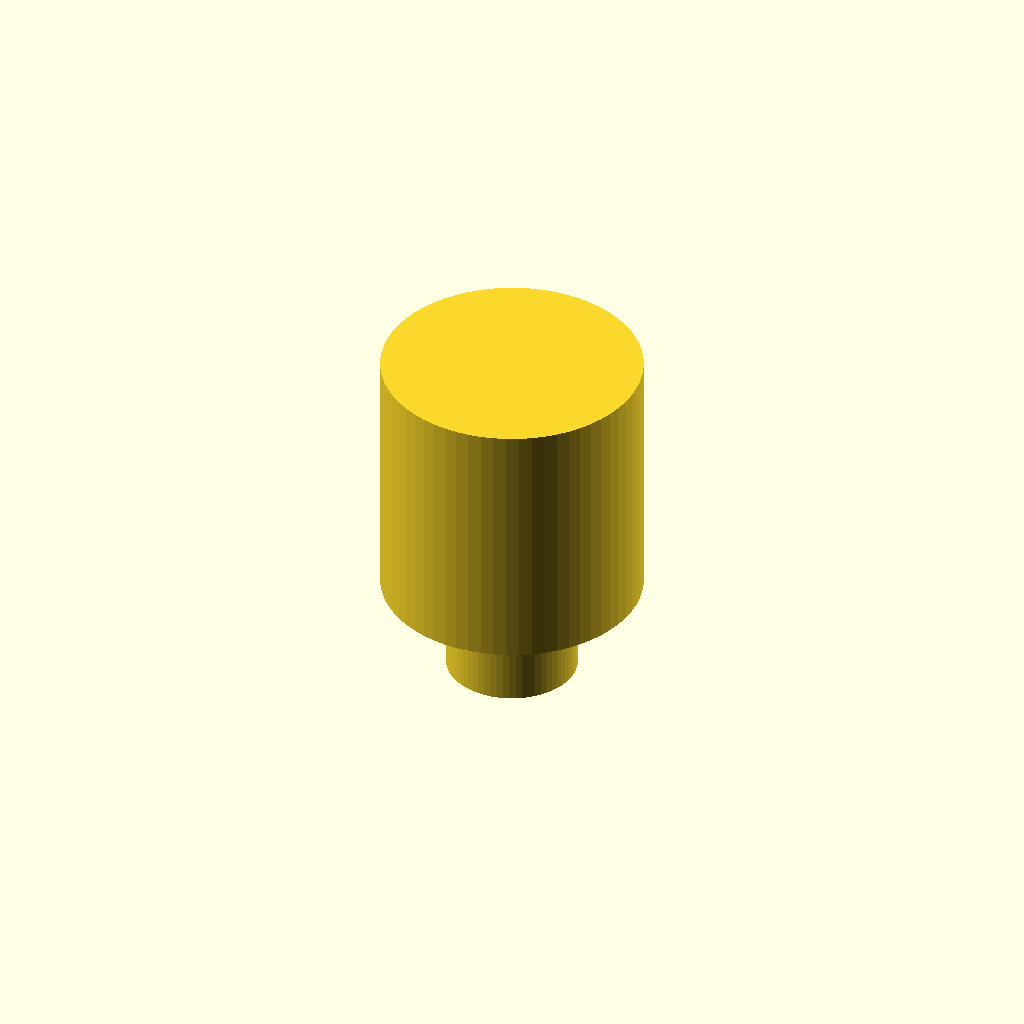
Cell 1 — every parameter at its default value.
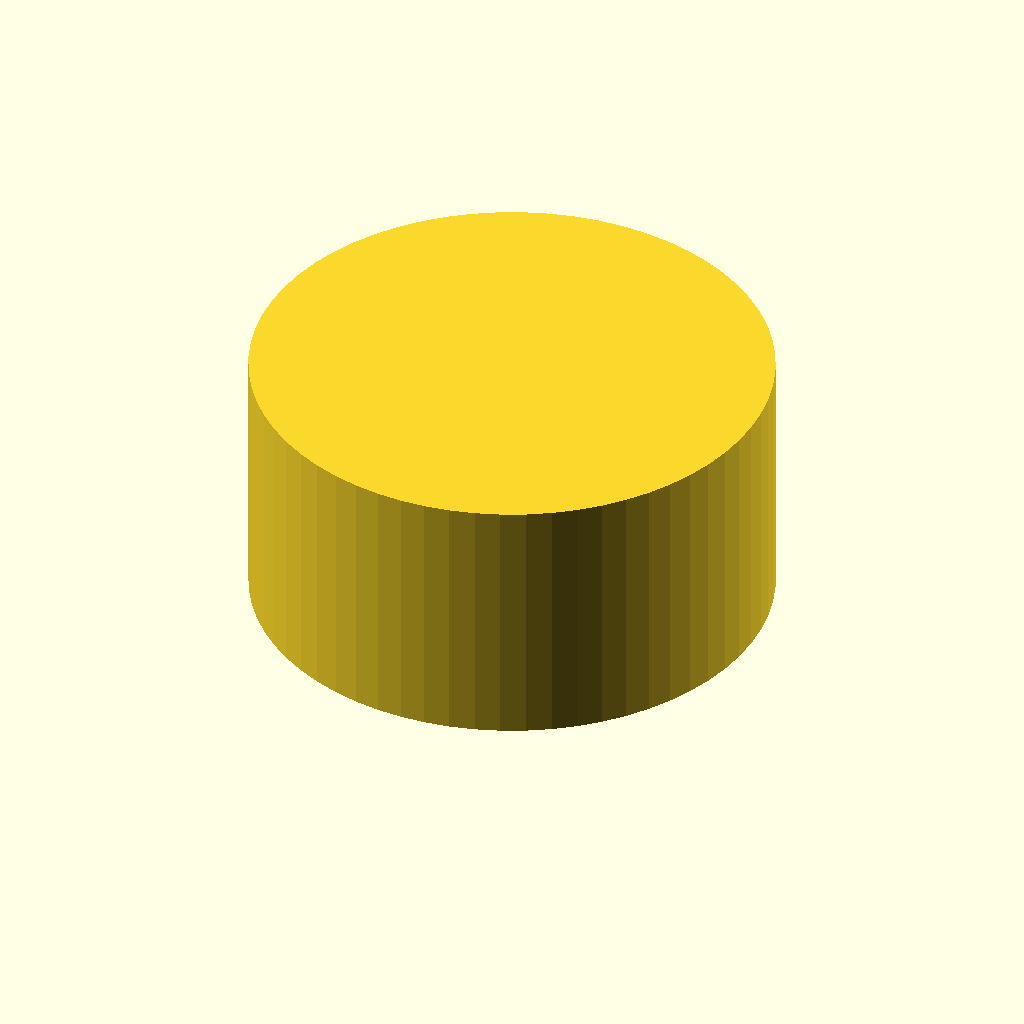
Cell 2 — outer_diameter set to 80, the other parameters unchanged.
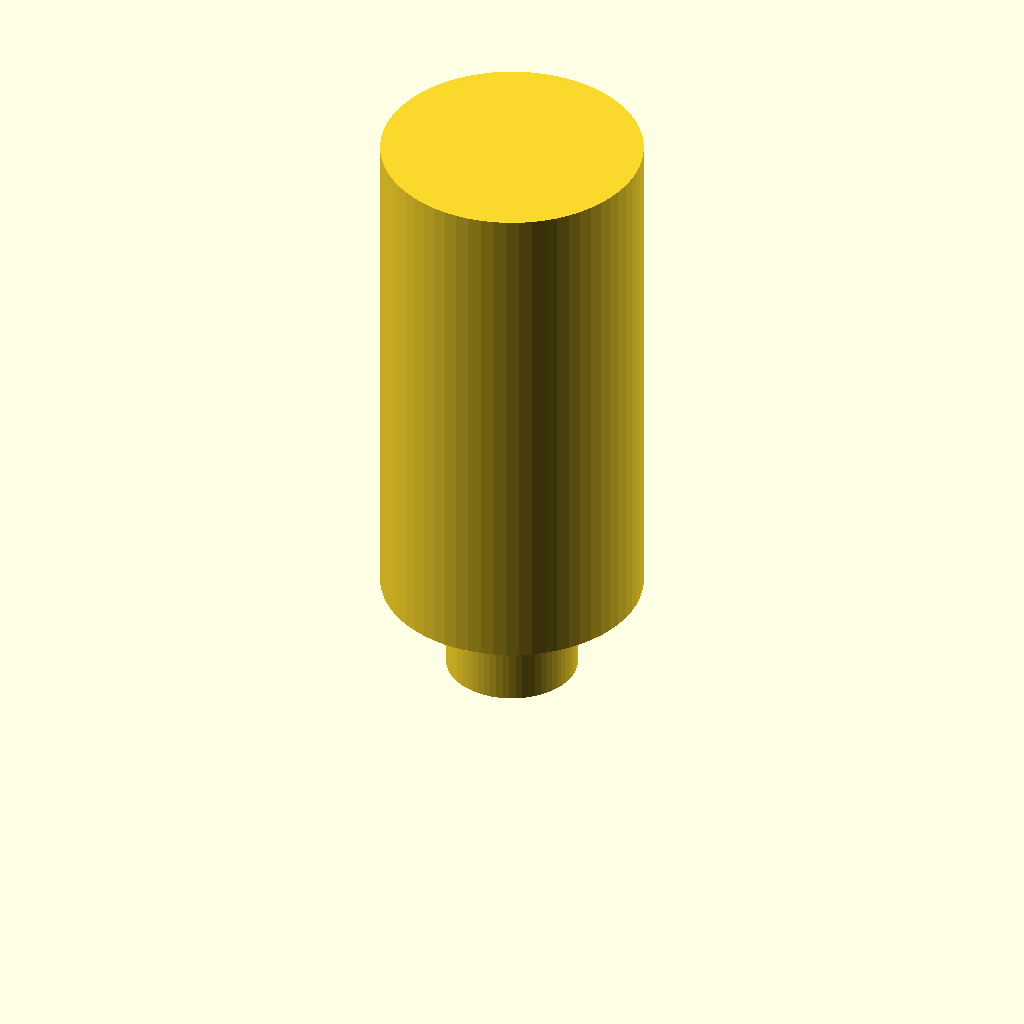
Cell 3: the same model with outer_height = 80.
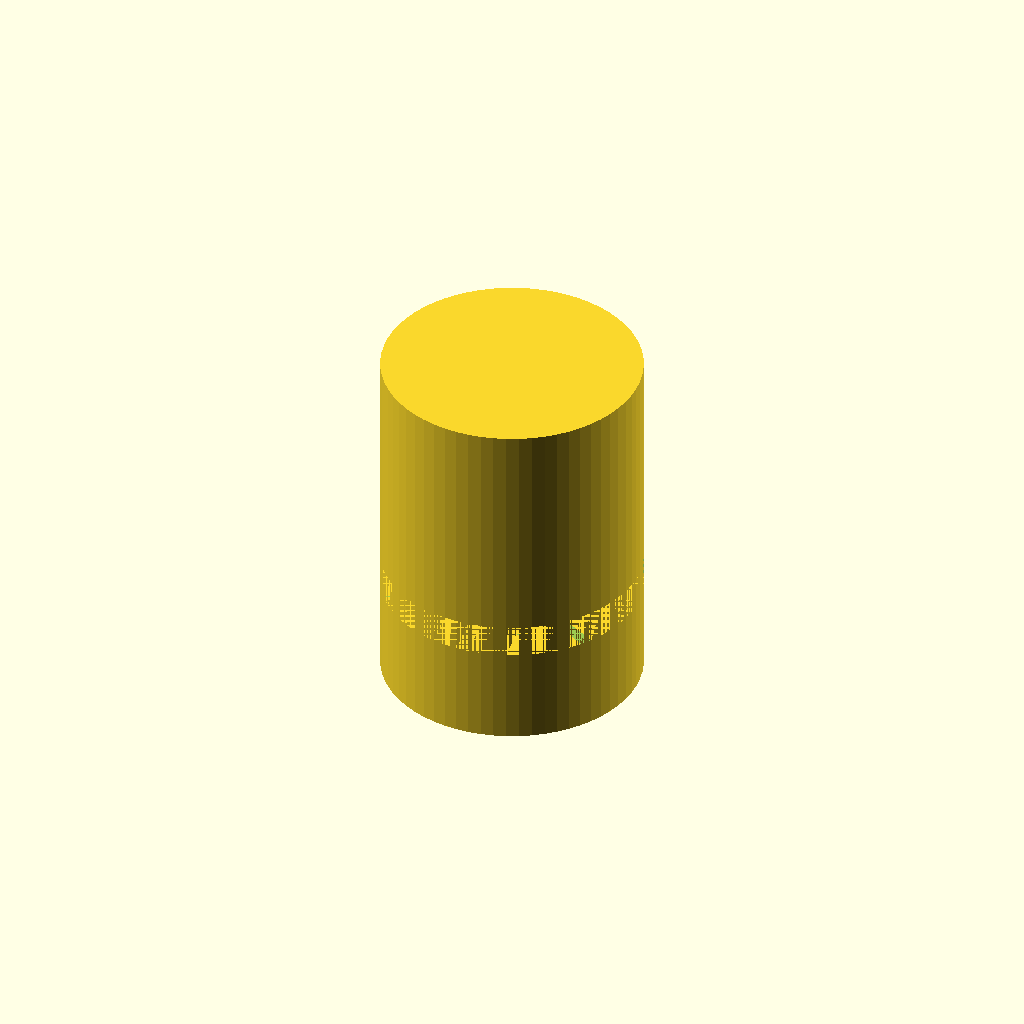
Cell 4 — shaft_diameter set to 40, the other parameters unchanged.
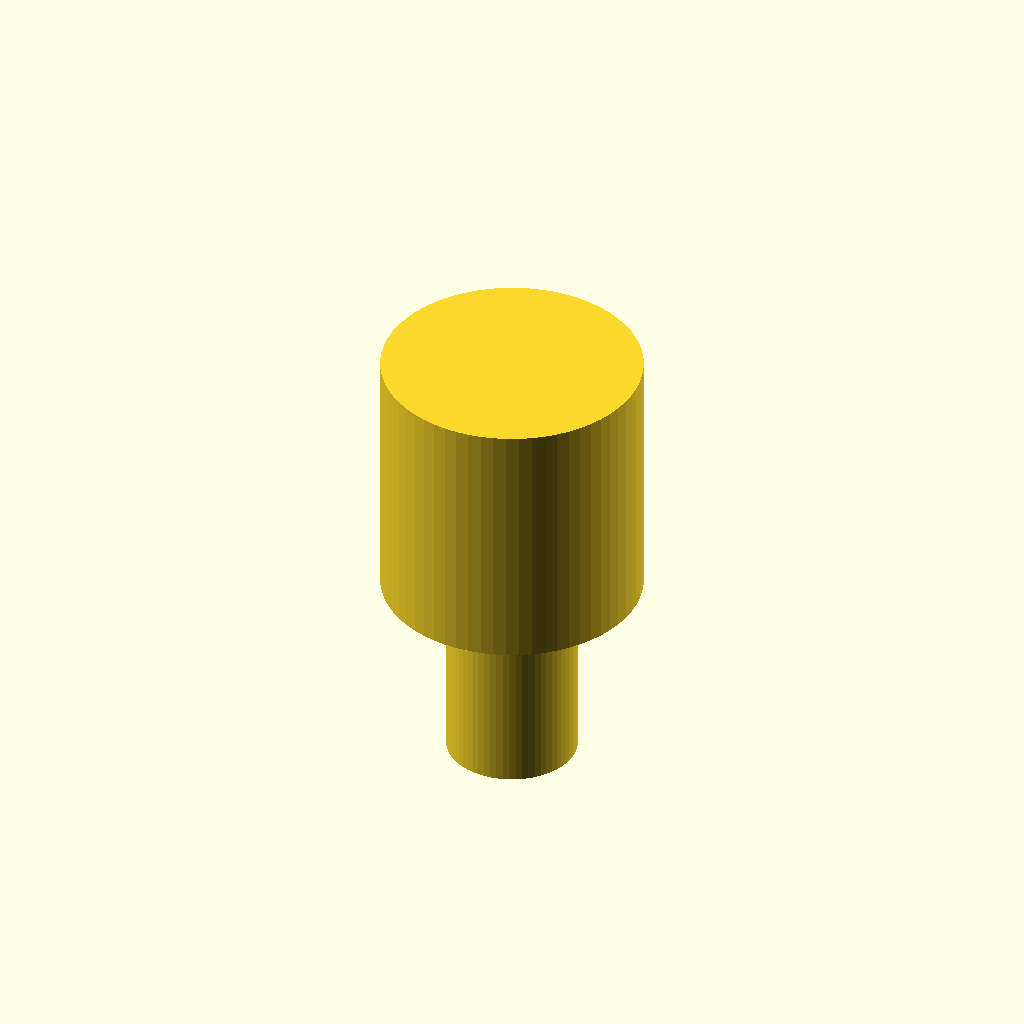
Cell 5: the same model with shaft_height = 30.
One fixed orthographic camera (rotation 55°, 0°, 25°; colour scheme Cornfield) for every cell.
The OpenSCAD source (WHUCAD_2798/0101/100001970/output_0/100001970.scad):

// Parameters
outer_diameter = 40;
outer_height = 40;

shaft_diameter = 20;
shaft_height = 15;
recess_depth = 5;

// Outer cylinder (main body)
module outer_cylinder() {
    difference() {
        cylinder(d=outer_diameter, h=outer_height, $fn=64);
        // Recessed cavity at the bottom
        translate([0, 0, 0])
            cylinder(d=shaft_diameter, h=recess_depth, $fn=64);
    }
}

// Inner shaft
module inner_shaft() {
    translate([0, 0, -shaft_height])
        cylinder(d=shaft_diameter, h=shaft_height, $fn=64);
}

// Assembly
union() {
    outer_cylinder();
    inner_shaft();
}
Customizer parameters (derived from the source; name, type, default, range or options):
outer_diameter: number, default 40
outer_height: number, default 40
shaft_diameter: number, default 20
shaft_height: number, default 15
recess_depth: number, default 5
